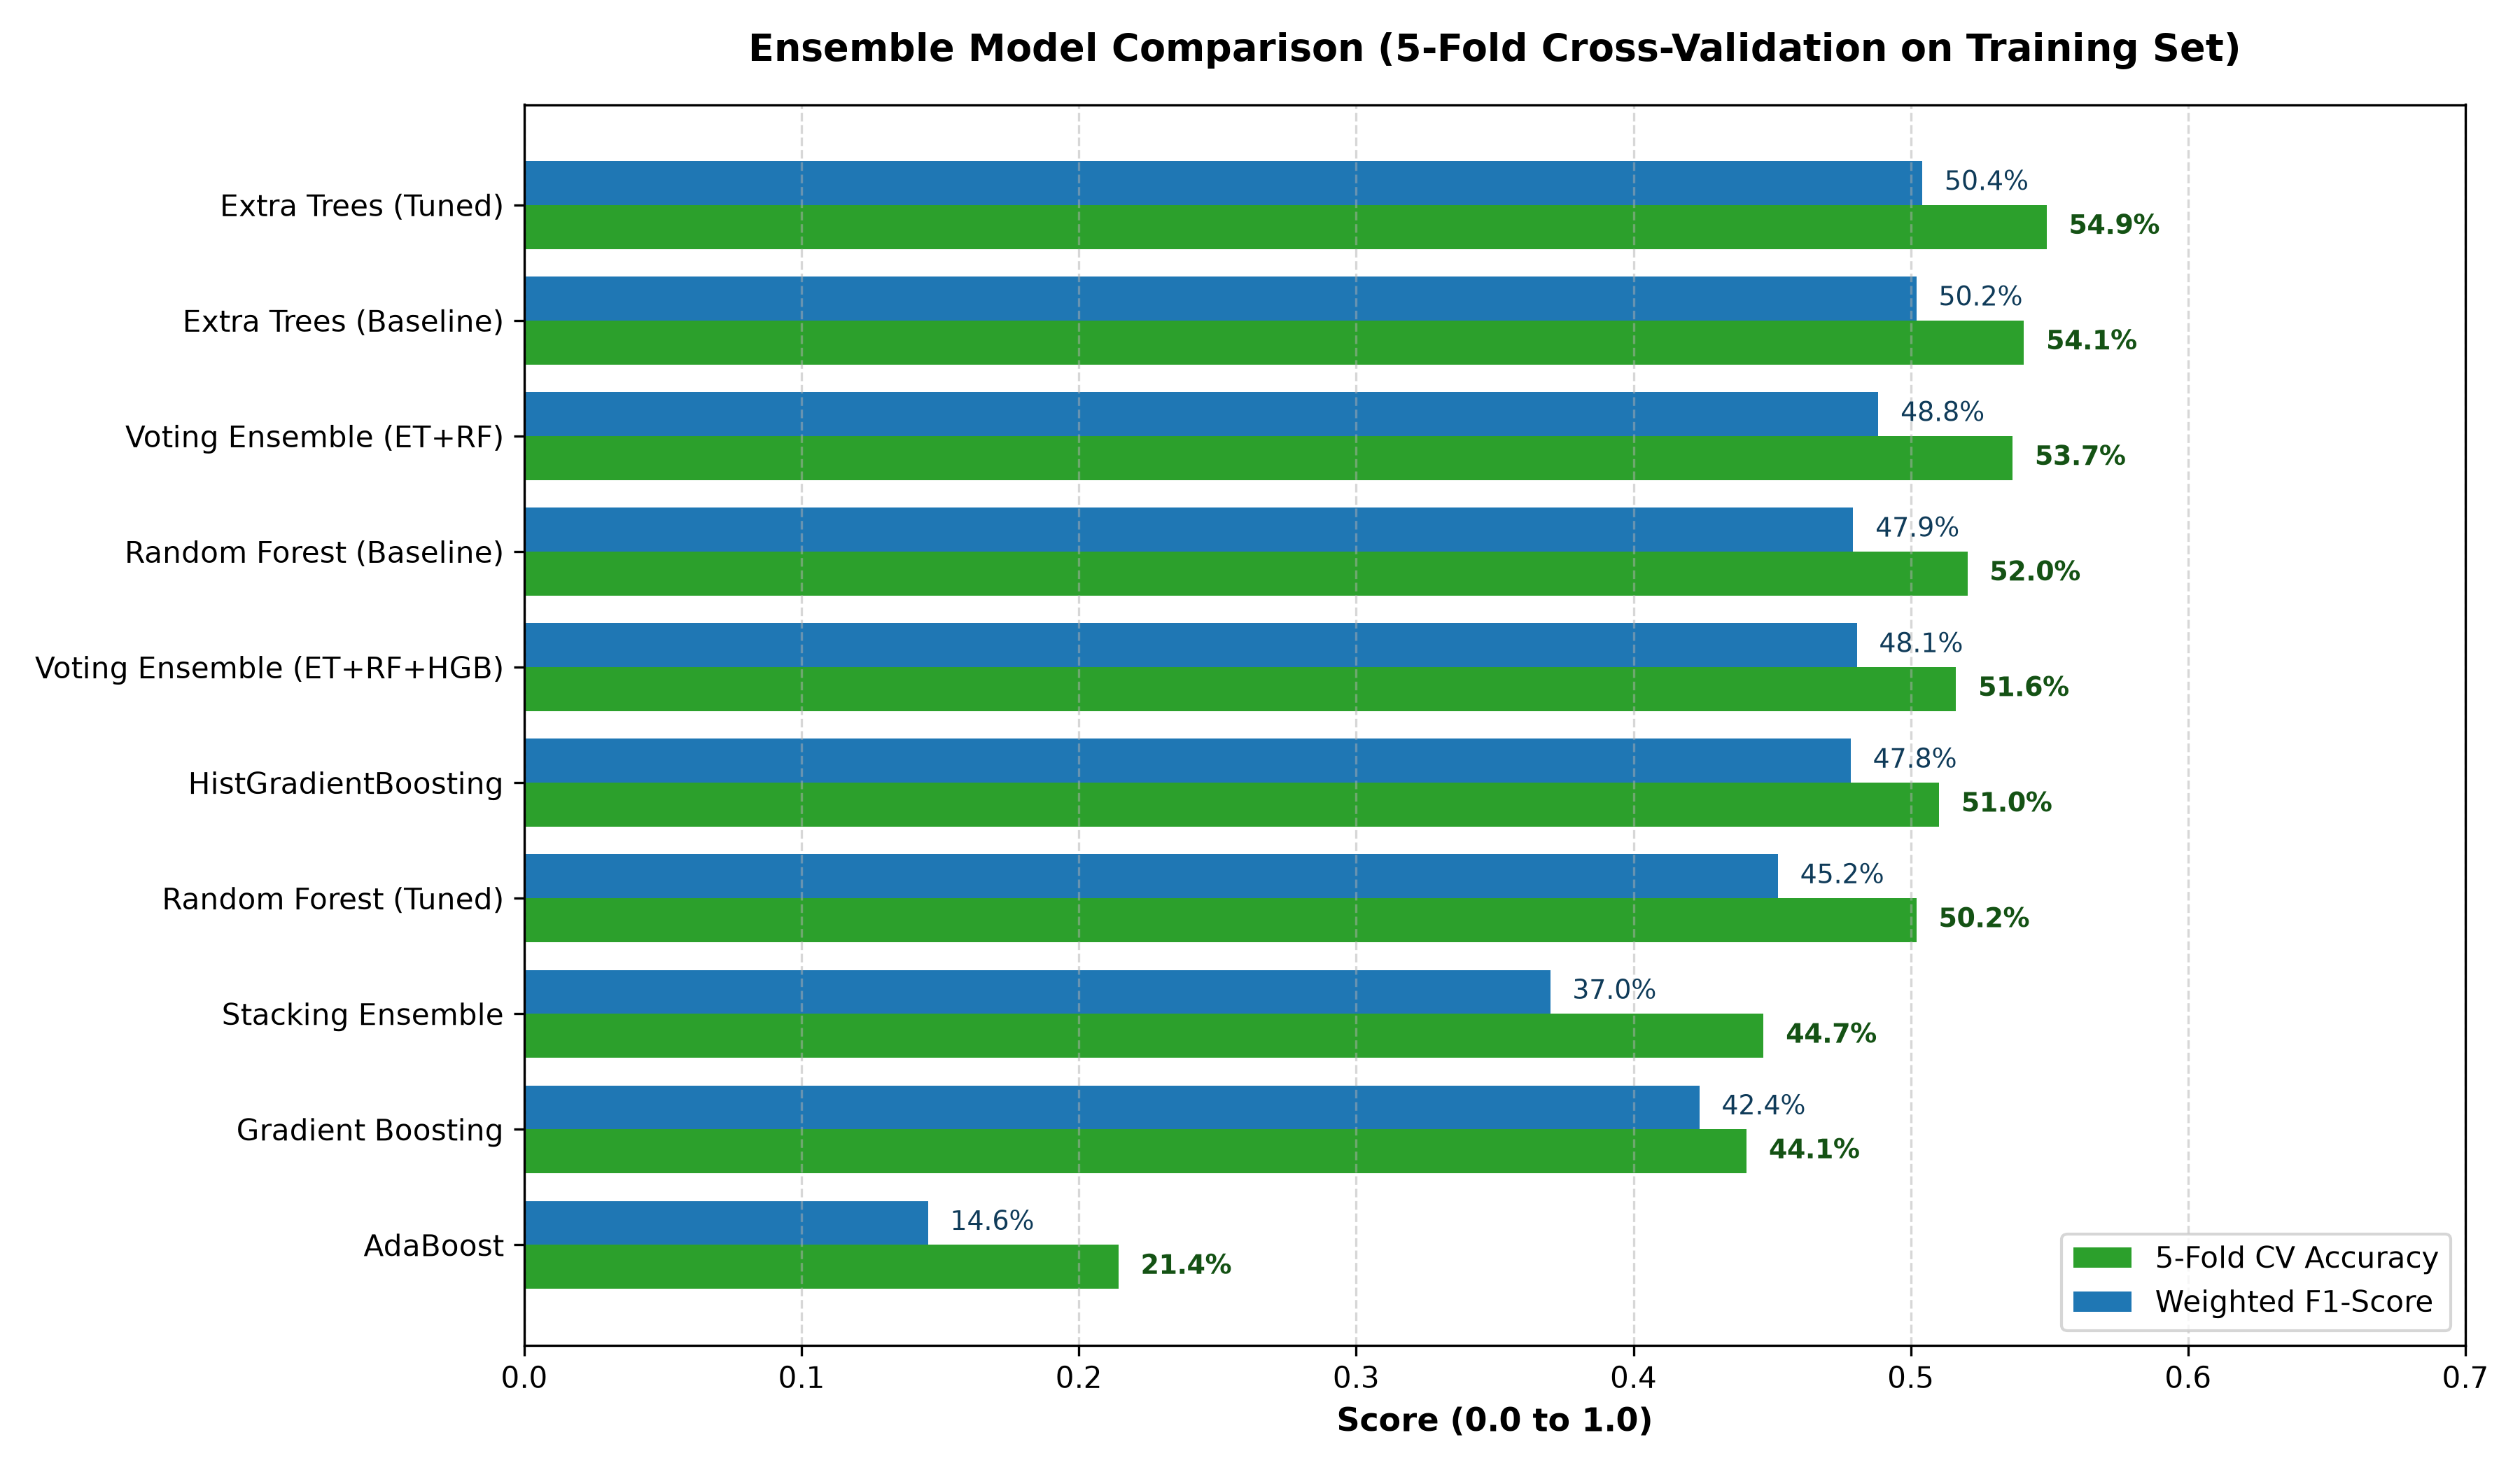

Values plotted in this chart, from the file beside it:
Model, Accuracy, Macro Precision, Macro Recall, Macro F1, Weighted Precision, Weighted Recall, Weighted F1, CV Mean, CV Std, Training Time
Random Forest (Baseline), 0.5204, 0.2443, 0.2386, 0.2305, 0.4667, 0.5204, 0.4792, 0.5204, 0.04329, 2.447
Random Forest (Tuned), 0.502, 0.2164, 0.2106, 0.2041, 0.4456, 0.502, 0.4521, 0.502, 0.02362, 5.12
Extra Trees (Baseline), 0.5408, 0.2613, 0.2635, 0.2514, 0.4945, 0.5408, 0.502, 0.5408, 0.03353, 1.509
Extra Trees (Tuned), 0.549, 0.2365, 0.2433, 0.2308, 0.4878, 0.549, 0.5042, 0.549, 0.02692, 3.038
Gradient Boosting, 0.4408, 0.1731, 0.1726, 0.1665, 0.4215, 0.4408, 0.4238, 0.4408, 0.04202, 19.77
HistGradientBoosting, 0.5102, 0.2457, 0.2506, 0.2403, 0.4648, 0.5102, 0.4783, 0.5102, 0.04654, 51.64
AdaBoost, 0.2143, 0.05235, 0.067, 0.04791, 0.1566, 0.2143, 0.1456, 0.2143, 0.08086, 1.302
Voting Ensemble (ET+RF), 0.5367, 0.2393, 0.2359, 0.2275, 0.4766, 0.5367, 0.4883, 0.5367, 0.01527, 6.774
Voting Ensemble (ET+RF+HGB), 0.5163, 0.2485, 0.255, 0.2437, 0.4649, 0.5163, 0.4806, 0.5163, 0.0401, 63.2
Stacking Ensemble, 0.4469, 0.1562, 0.1661, 0.1519, 0.3425, 0.4469, 0.37, 0.4469, 0.05179, 9.39
